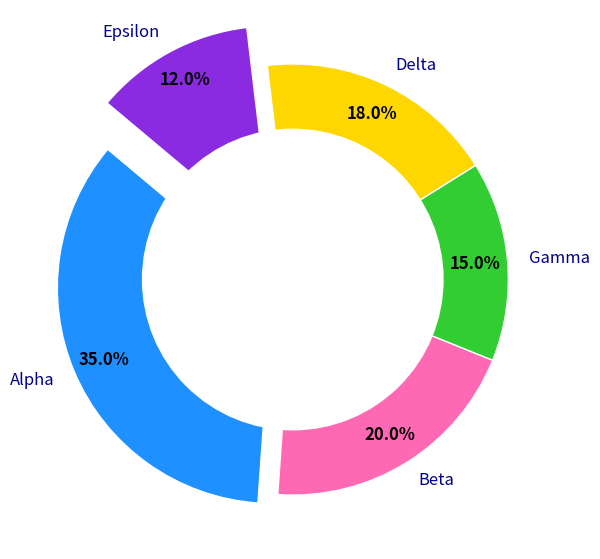

This chart was generated by the following Python code:
import matplotlib.pyplot as plt
import numpy as np

# Data for the pie chart
sectors = ['Alpha', 'Beta', 'Gamma', 'Delta', 'Epsilon']
elements_discovered = np.array([35, 20, 15, 18, 12])
colors = ['#1E90FF', '#FF69B4', '#32CD32', '#FFD700', '#8A2BE2']

# Create the pie chart
fig, ax = plt.subplots(figsize=(10, 7))
wedges, texts, autotexts = ax.pie(
    elements_discovered,
    labels=sectors,
    colors=colors,
    autopct='%1.1f%%',
    startangle=140,
    pctdistance=0.85,
    wedgeprops=dict(edgecolor='w'),
    explode=(0.1, 0, 0, 0, 0.2)  # Highlight Alpha and Epsilon sectors
)

# Draw circle for donut shape
centre_circle = plt.Circle((0, 0), 0.70, fc='white')
fig.gca().add_artist(centre_circle)

# Style labels
plt.setp(autotexts, size=12, weight="bold", color="black")
plt.setp(texts, size=12, color="darkblue")

# Show the plot
plt.show()
